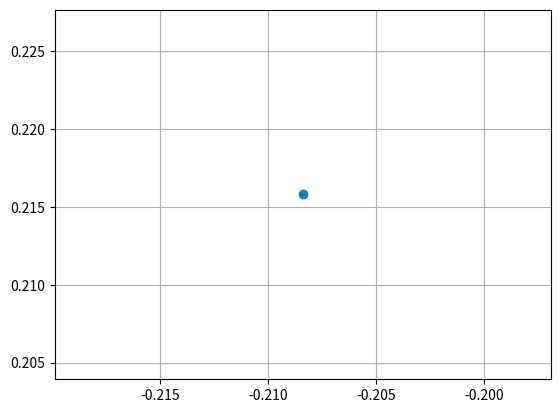

Write Python code to recreate this figure.
import numpy as np
import matplotlib.pyplot as plt

x = np.array([[0.3], [0]])

theta_init = np.deg2rad(134)

R = np.array([[np.cos(theta_init), -np.sin(theta_init)],[np.sin(theta_init), np.cos(theta_init)]])

x1 = np.matmul(R, x)

print(x1)

plt.scatter(x1[0], x1[1])
plt.grid()
plt.show()